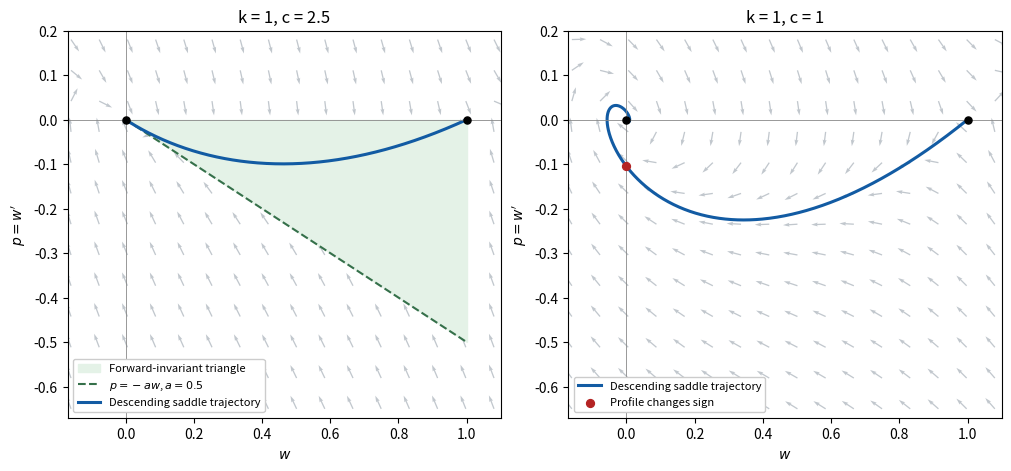

Generate this figure with matplotlib:
"""Fisher front phase planes; Python 3.14, NumPy 2.3.5, Matplotlib 3.10.7.

Write an opaque PNG basename to the caller's CWD. Honour caller MPLCONFIGDIR.
"""

import numpy as np
import matplotlib

matplotlib.use("Agg")
import matplotlib.pyplot as plt


def trajectory(c, dt=0.02, duration=65):
    r = (-c + np.sqrt(c * c + 4)) / 2
    state = np.array([1 - 1e-5, -r * 1e-5])
    points = [state.copy()]

    def rhs(x):
        w, p = x
        return np.array([p, -c * p - w * (1 - w)])

    for _ in range(round(duration / dt)):
        a = rhs(state)
        b = rhs(state + dt * a / 2)
        d = rhs(state + dt * b / 2)
        e = rhs(state + dt * d)
        state = state + dt * (a + 2 * b + 2 * d + e) / 6
        points.append(state.copy())
    return np.array(points)


def main():
    fig, axes = plt.subplots(1, 2, figsize=(10, 4.6), layout="constrained")
    fig.patch.set_facecolor("white")
    for ax, c in zip(axes, [2.5, 1.0]):
        ax.set_facecolor("white")
        xx, yy = np.meshgrid(np.linspace(-0.16, 1.08, 16),
                             np.linspace(-0.65, 0.18, 13))
        vx, vy = yy, -c * yy - xx * (1 - xx)
        norm = np.maximum(np.hypot(vx, vy), 1e-12)
        ax.quiver(xx, yy, vx / norm, vy / norm, color="#adb5bd",
                  alpha=0.75, scale=30, width=0.003)
        if c > 2:
            a = (c - np.sqrt(c * c - 4)) / 2
            ax.fill([0, 1, 1], [0, 0, -a], color="#e4f2e7",
                    label="Forward-invariant triangle")
            ax.plot([0, 1], [0, -a], "--", color="#35704a",
                    label=r"$p=-aw$, $a=0.5$")
        points = trajectory(c)
        ax.plot(points[:, 0], points[:, 1], color="#125ba3", lw=2.2,
                label="Descending saddle trajectory")
        if c < 2:
            crossing = np.flatnonzero(points[:, 0] < 0)[0]
            ax.scatter(*points[crossing], color="#b42323", s=32, zorder=5,
                       label="Profile changes sign")
        ax.scatter([0, 1], [0, 0], color="black", s=26, zorder=5)
        ax.axhline(0, color="#888888", lw=0.6)
        ax.axvline(0, color="#888888", lw=0.6)
        ax.set(xlim=(-0.17, 1.1), ylim=(-0.67, 0.2), xlabel=r"$w$",
               ylabel=r"$p=w'$", title=f"k = 1, c = {c:g}")
        ax.legend(loc="lower left", fontsize=8, framealpha=1)
    fig.savefig("paper-64-phase-plane.png", dpi=110, facecolor="white",
                transparent=False)
    plt.close(fig)


if __name__ == "__main__":
    main()
